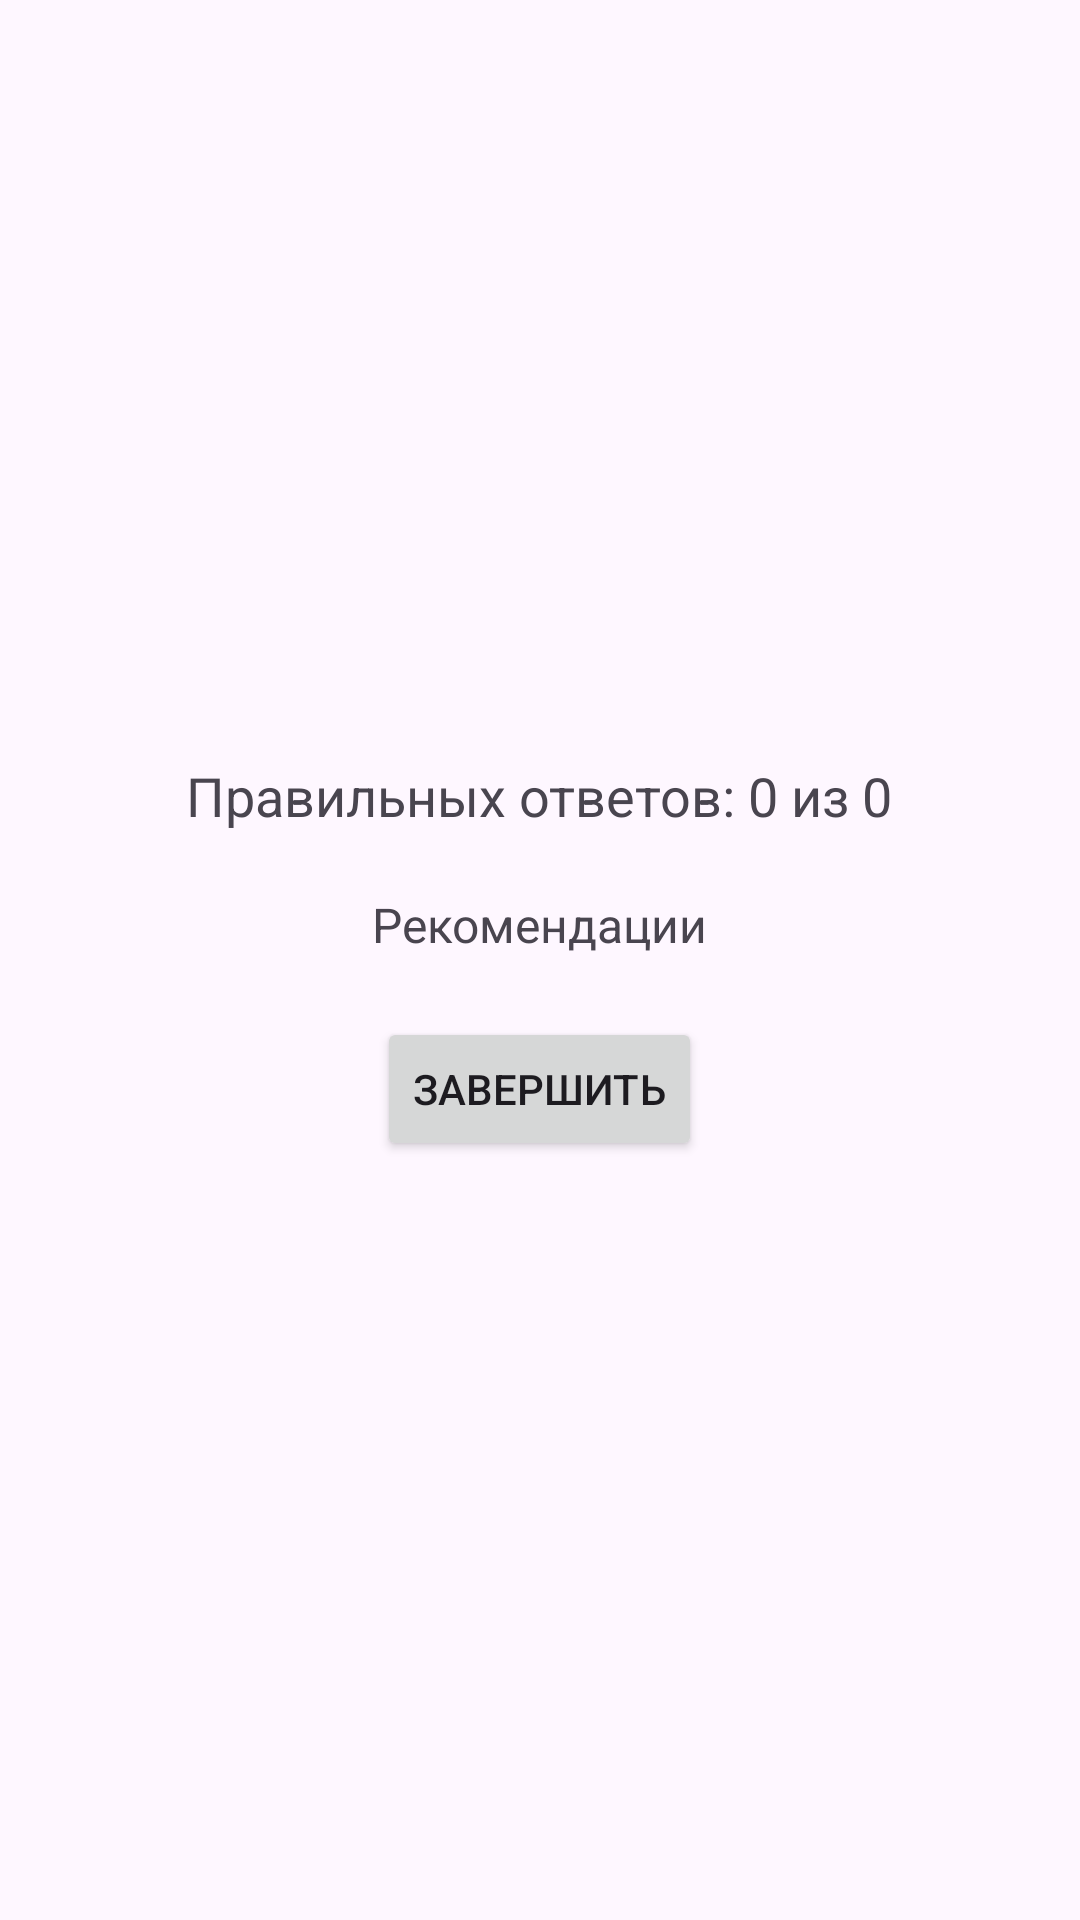

Layout XML and referenced resources for this Android screen:
<!-- AndroidManifest.xml: application theme Theme.LR10 -->
<!-- res/layout/activity_results.xml -->
<?xml version="1.0" encoding="utf-8"?>
<LinearLayout xmlns:android="http://schemas.android.com/apk/res/android"
    android:layout_width="match_parent"
    android:layout_height="match_parent"
    android:orientation="vertical"
    android:padding="16dp"
    android:gravity="center">

    
    <TextView
        android:id="@+id/scoreTextView"
        android:layout_width="wrap_content"
        android:layout_height="wrap_content"
        android:text="Правильных ответов: 0 из 0"
        android:textSize="18sp"
        android:layout_marginBottom="20dp"
        android:textAlignment="center"/>

    
    <TextView
        android:id="@+id/recommendationTextView"
        android:layout_width="wrap_content"
        android:layout_height="wrap_content"
        android:text="Рекомендации"
        android:textSize="16sp"
        android:layout_marginBottom="20dp"
        android:textAlignment="center"/>

    
    <Button
        android:layout_width="wrap_content"
        android:layout_height="wrap_content"
        android:text="Завершить"
        android:onClick="finishTest"/>

</LinearLayout>
<!-- resources referenced by this layout -->
<resources>
  <style name="Theme.LR10" parent="Base.Theme.LR10" />
  <style name="Base.Theme.LR10" parent="Theme.Material3.DayNight.NoActionBar">
          
          
      </style>
</resources>
